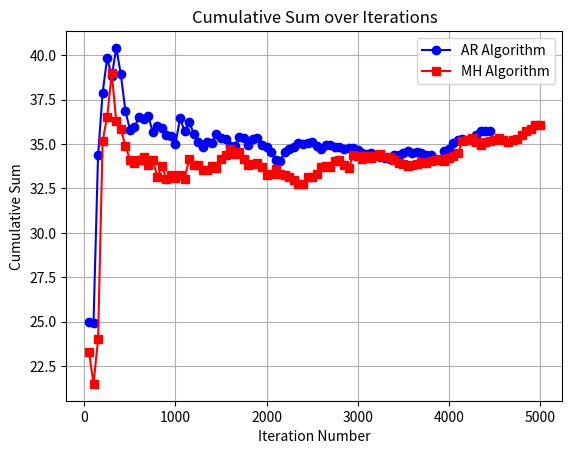

Write the Python code that produced this figure.
""" [redacted] """

import numpy as np
from scipy.stats import gamma
import matplotlib.pyplot as plt

# Assume gamma distribution parameters are a and b
a = 2.0  # Shape parameter
alpha = 2.43
b = 2 / alpha  # Scale parameter

# Convert scale parameter to scale
scale = 1 / b

# Draw 5000 samples from the gamma distribution
samples = gamma.rvs(a=a, scale=scale, size=5000)

"""Accept-Reject Algorithm"""
x_values_AR = []  # Store accepted samples
sum_values_AR = []  # Store cumulative sum
cumulative_sum_AR = 0
m = 0

for y in samples:
    p = np.random.rand()  # Generate a random number between 0 and 1
    py = (np.e * y * np.exp(-y / alpha) / alpha) ** (alpha - int(alpha))
    if p < py:
        x = y
        x_values_AR.append(x)
        cumulative_sum_AR = (cumulative_sum_AR * m + x ** 3) / (m + 1)  # Calculate cumulative sum
        sum_values_AR.append(cumulative_sum_AR)
        m += 1

# Select iteration numbers multiples of 10
x_values_plot_AR = [i for i in range(1, m + 1) if i % 50 == 0]
y_values_plot_AR = [sum_values_AR[i - 1] for i in x_values_plot_AR]

"""Metropolis-Hastings Algorithm"""
x_values_MH = []
sum_values_MH = []
cumulative_sum_MH = 0
rho_values = []
t = 0
x = 0

for y in samples:
    x_t = x
    p = np.random.rand()
    py = 0
    if x_t == 0:
        py = 1
    else:
        py = (y / x_t * np.exp((x_t - y) / alpha)) ** (alpha - int(alpha))
    rho_t = min(py, 1)
    rho_values.append(rho_t)
    if p < rho_t:
        x = y
    else:
        x = x_t
    cumulative_sum_MH = (cumulative_sum_MH * t + x ** 3) / (t + 1)
    sum_values_MH.append(cumulative_sum_MH)
    t += 1

# Select iteration numbers multiples of 10
x_values_plot_MH = [i for i in range(1, t + 1) if i % 50 == 0]
y_values_plot_MH = [sum_values_MH[i - 1] for i in x_values_plot_MH]

# Plot the graph
plt.plot(x_values_plot_AR, y_values_plot_AR, marker='o', label='AR Algorithm', linestyle='-', color='blue')
plt.plot(x_values_plot_MH, y_values_plot_MH, marker='s', label='MH Algorithm', linestyle='-', color='red')
plt.xlabel('Iteration Number')
plt.ylabel('Cumulative Sum')
plt.title('Cumulative Sum over Iterations')
plt.grid(True)
plt.legend()
plt.show()

# Print the final cumulative sum values
print("Final Cumulative Sum of AR:", cumulative_sum_AR)
print("Final Cumulative Sum of MH:", cumulative_sum_MH)
print('rho_values:', rho_values)
